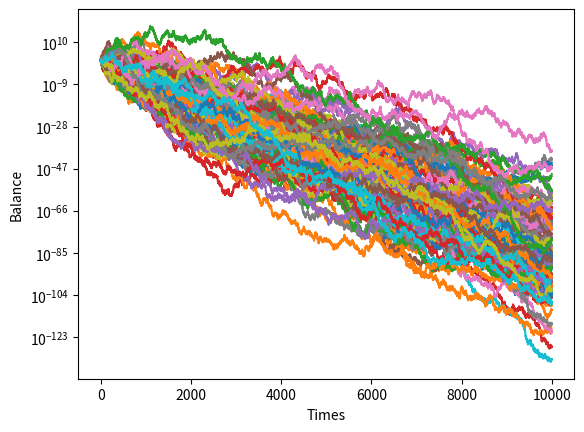

Here is the Python script that generated this plot:
import numpy as np
import matplotlib.pyplot as plt

players = 100
times = 10000
up = 0.6
down = 0.4
winners = 0
balance = 0.0

kelly = 1
print("Kelly is", kelly)

for j in range(players):
    m = np.zeros(times)
    m[0] = 100.0
    for i in range(1, times):
        if np.random.randint(2):
            m[i] = m[i - 1] * (1 + up) * kelly + m[i - 1] * (1 - kelly)
        else:
            m[i] = m[i - 1] * (1 - down) * kelly + m[i - 1] * (1 - kelly)

    if m[-1] > m[0]:
        winners += 1
    if m[-1] > balance:
        balance = m[-1]
    plt.semilogy(m)

print('The number of winners is', winners)
print(balance)
plt.xlabel('Times')
plt.ylabel('Balance')
plt.show()